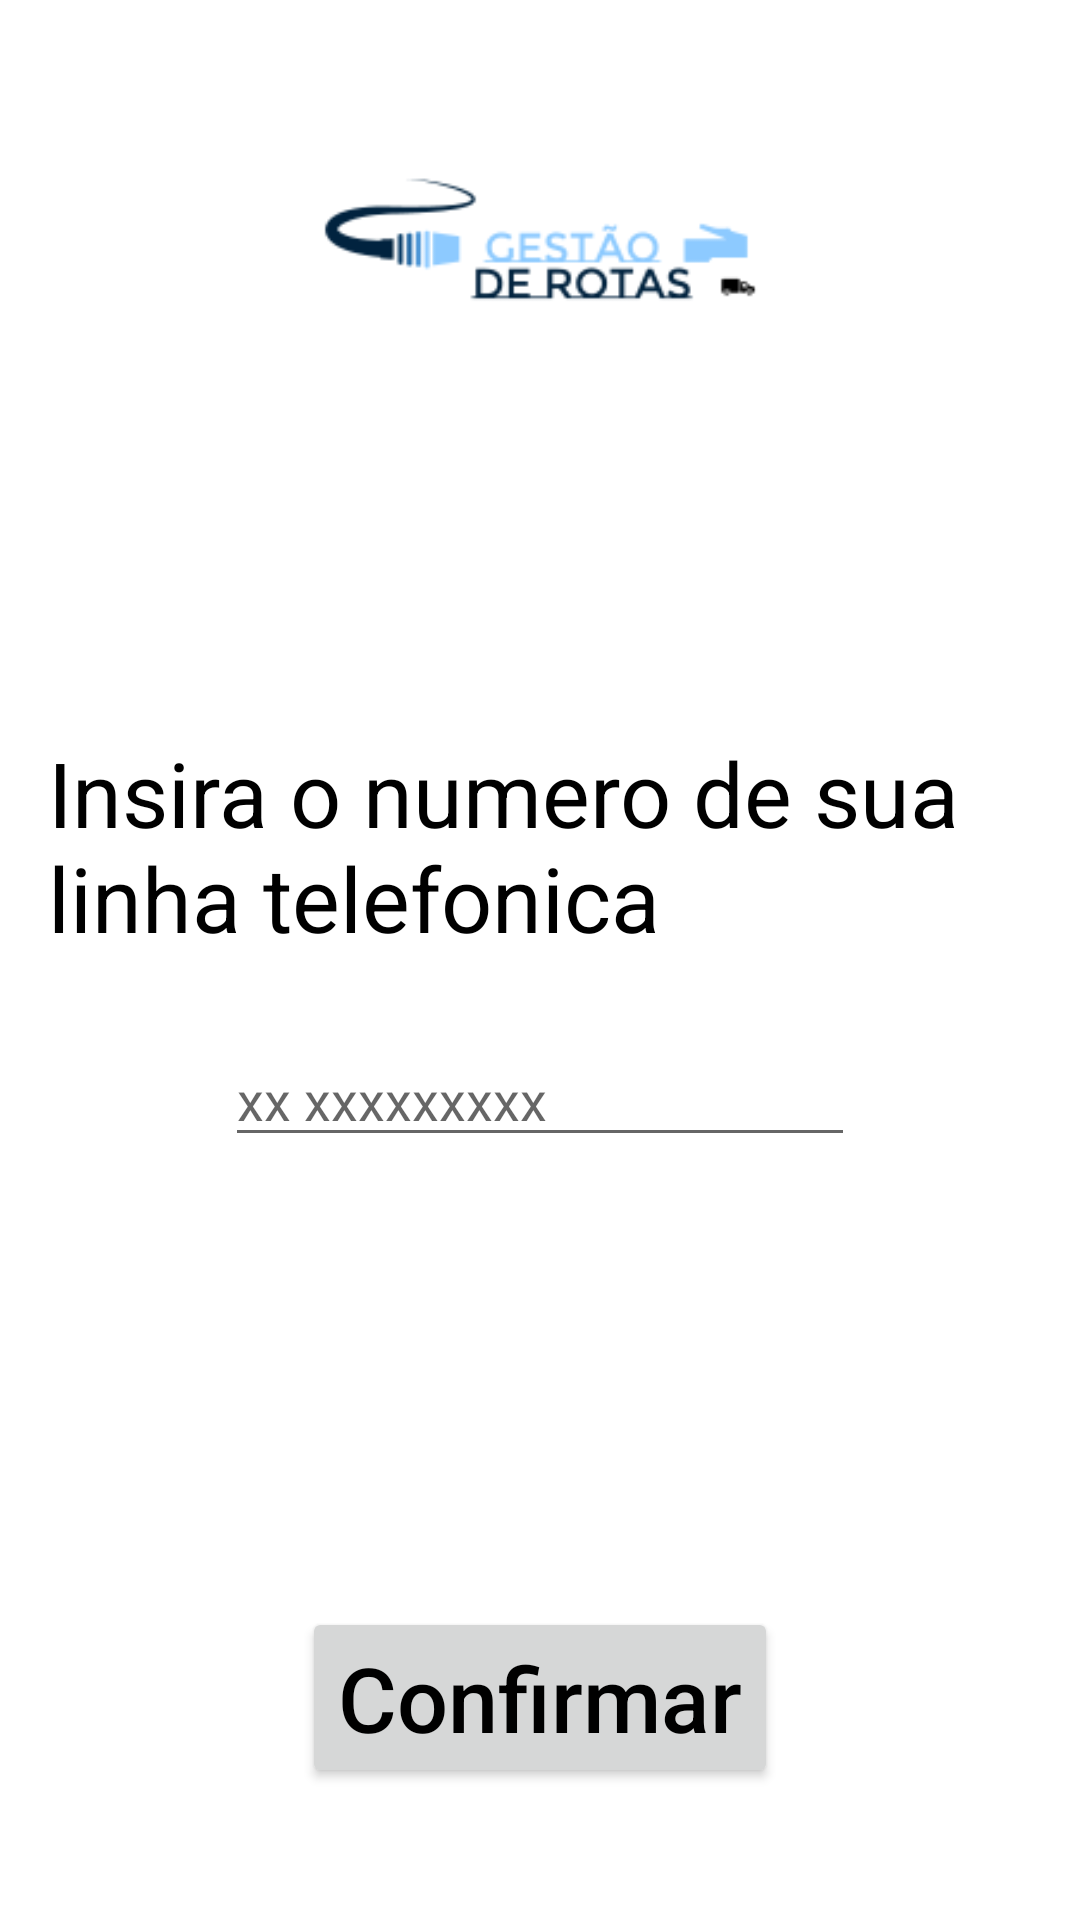

Reconstruct the res/layout file that produces this screen, plus the resources it refers to.
<!-- AndroidManifest.xml: application theme Theme.GestaoFrotas -->
<!-- res/layout/activity_menu_login.xml -->
<?xml version="1.0" encoding="utf-8"?>
<androidx.constraintlayout.widget.ConstraintLayout xmlns:android="http://schemas.android.com/apk/res/android"
    xmlns:app="http://schemas.android.com/apk/res-auto"
    xmlns:tools="http://schemas.android.com/tools"
    android:layout_width="match_parent"
    android:layout_height="match_parent"
    tools:context=".MenuLogin">

    <LinearLayout
        android:layout_width="match_parent"
        android:layout_height="match_parent"
        android:gravity="center"
        android:orientation="vertical"
        android:paddingTop="16dp"
        android:paddingBottom="16dp"
        android:paddingLeft="16dp"
        android:paddingRight="16dp"
        android:layout_marginTop="200dp">

        <TextView
            android:id="@+id/textView"
            android:layout_width="wrap_content"
            android:layout_height="wrap_content"
            android:text="@string/TextoTelaCelular"
            android:textColor="@android:color/black"
            android:textSize="30sp"
            tools:layout_editor_absoluteX="16dp"
            tools:layout_editor_absoluteY="309dp" />

        <LinearLayout
            android:layout_width="match_parent"
            android:layout_height="wrap_content"
            android:layout_marginTop="25dp"
            android:gravity="center"
            android:orientation="horizontal">

            <EditText
                android:id="@+id/editTextPhone"
                android:layout_width="wrap_content"
                android:layout_height="wrap_content"
                android:ems="10"
                android:hint="xx xxxxxxxxx"
                android:inputType="phone"
                android:maxLength="11" />
        </LinearLayout>

        <LinearLayout
            android:layout_width="match_parent"
            android:layout_height="wrap_content"
            android:gravity="center"
            android:layout_marginTop="150dp"
            android:orientation="horizontal">

            <Button
                android:id="@+id/button"
                android:layout_width="wrap_content"
                android:layout_height="wrap_content"
                android:text="@string/TextoConfirmar"
                android:textAllCaps="false"
                android:textColor="@android:color/black"
                android:textSize="30sp"
                tools:layout_editor_absoluteX="153dp"
                tools:layout_editor_absoluteY="594dp" />

        </LinearLayout>


    </LinearLayout>

    <LinearLayout
        android:id="@+id/linearLayout"
        android:layout_width="match_parent"
        android:layout_height="wrap_content"
        android:gravity="center"
        android:orientation="horizontal">

        <ImageView
            android:id="@+id/imageView2"
            android:layout_width="270dp"
            android:layout_height="159dp"
            app:srcCompat="@drawable/_4ec9ee6_a826_4d38_ba41_d7db8d8fed22_200x200"
            tools:layout_editor_absoluteX="75dp"
            tools:layout_editor_absoluteY="10dp" />

    </LinearLayout>

</androidx.constraintlayout.widget.ConstraintLayout>
<!-- resources referenced by this layout -->
<resources>
  <!-- drawable _4ec9ee6_a826_4d38_ba41_d7db8d8fed22_200x200: png bitmap (drawable, 6291 bytes) -->
  <string name="TextoConfirmar">Confirmar</string>
  <string name="TextoTelaCelular">Insira o numero de sua linha telefonica</string>
  <style name="Theme.GestaoFrotas" parent="Theme.MaterialComponents.DayNight.DarkActionBar">
          
          <item name="colorPrimary">@color/purple_500</item>
          <item name="colorPrimaryVariant">@color/purple_700</item>
          <item name="colorOnPrimary">@color/white</item>
          
          <item name="colorSecondary">@color/teal_200</item>
          <item name="colorSecondaryVariant">@color/teal_700</item>
          <item name="colorOnSecondary">@color/black</item>
          
          <item name="android:statusBarColor" tools:targetApi="l">?attr/colorPrimaryVariant</item>
          
      </style>
  <!-- not gathered from this repository: default colours our renderer supplied (Android Studio template values) -->
  <color name="purple_500">#FF6200EE</color>
  <color name="purple_700">#FF3700B3</color>
  <color name="teal_200">#FF03DAC5</color>
  <color name="teal_700">#FF018786</color>
  <color name="black">#FF000000</color>
  <color name="white">#FFFFFFFF</color>
</resources>
